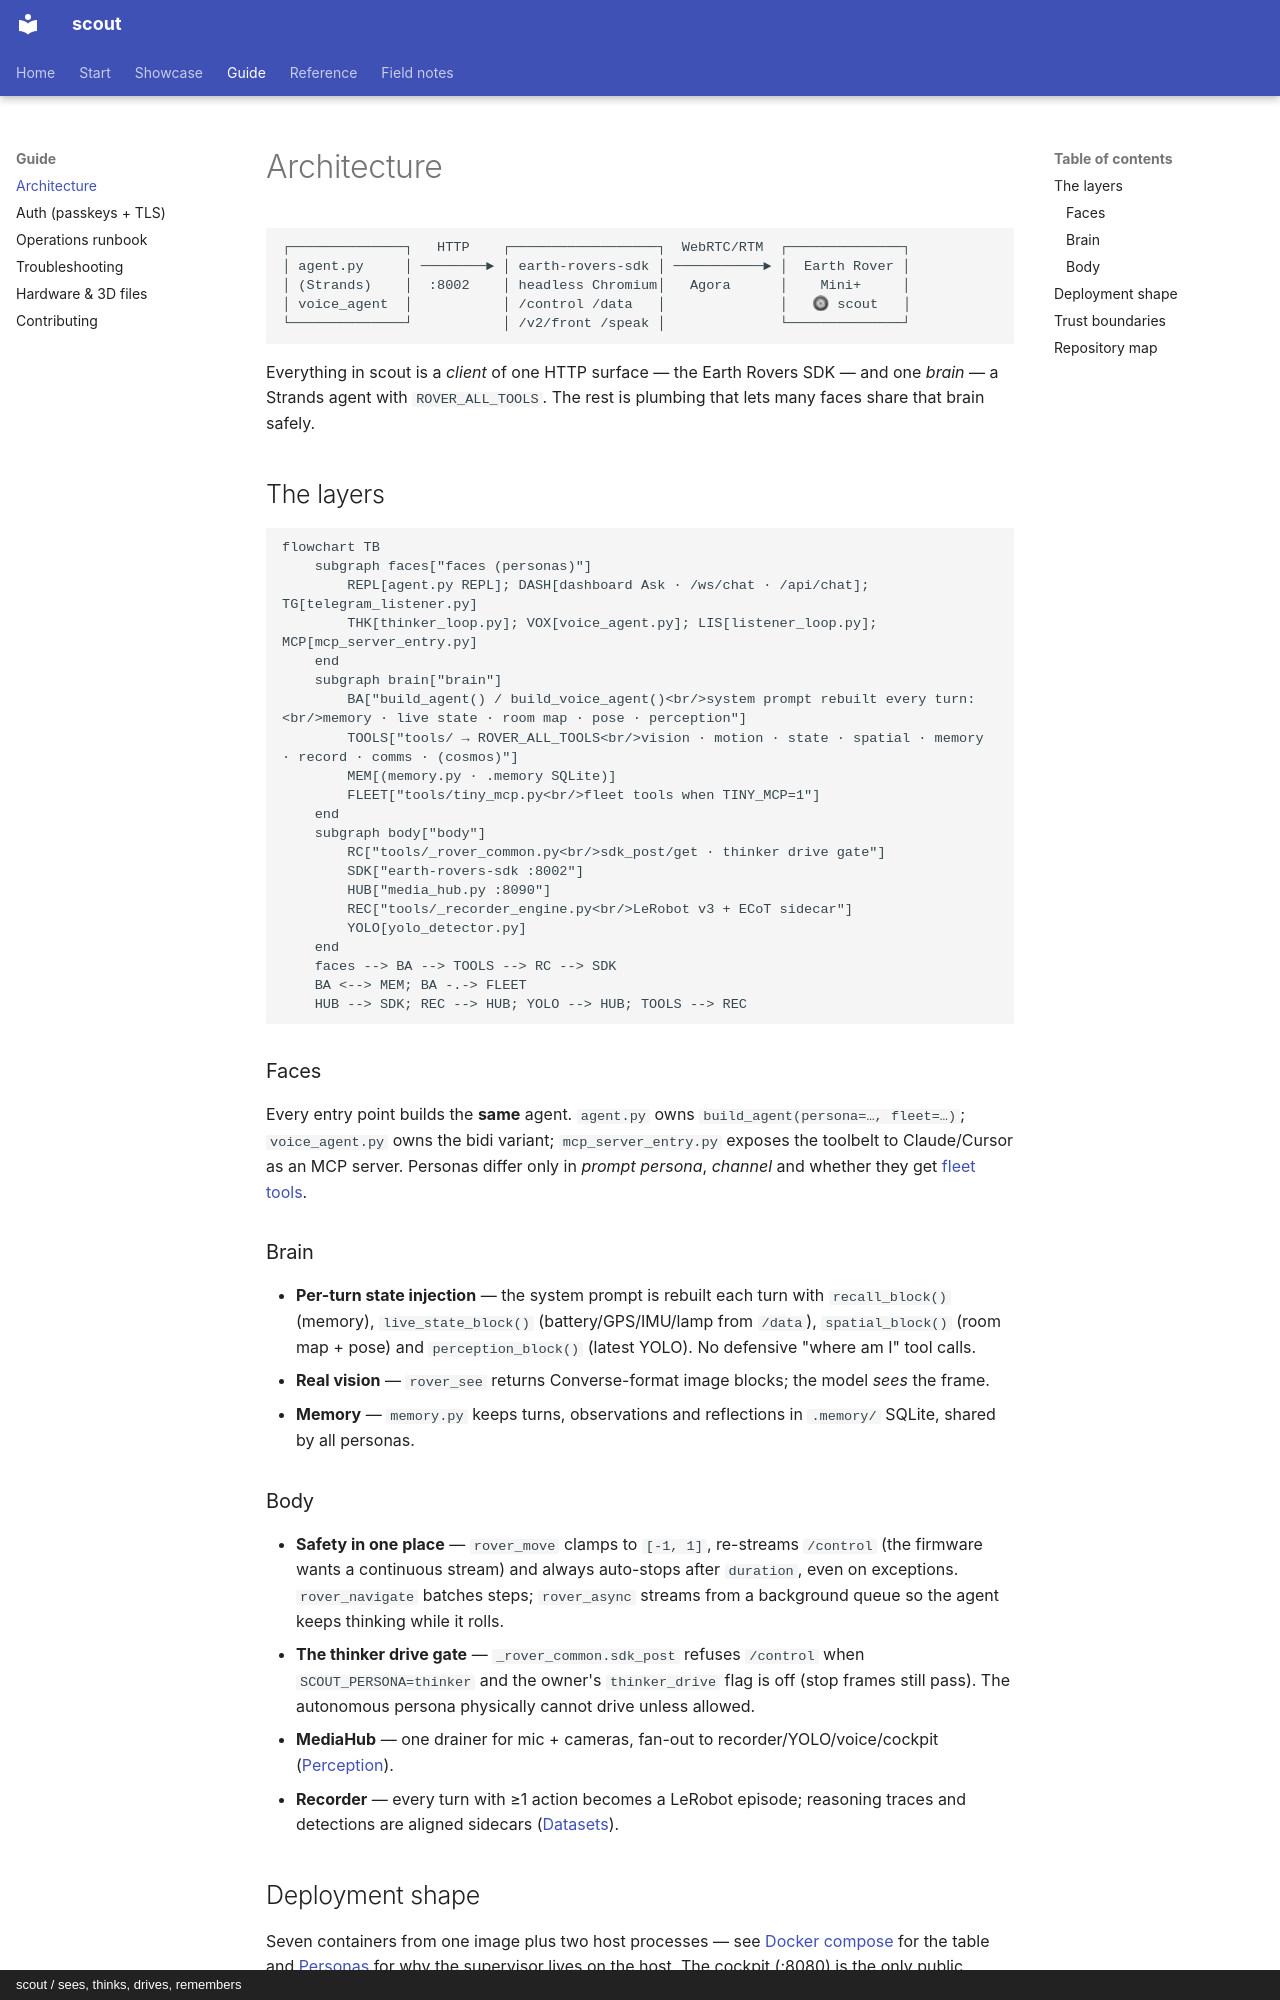

repository: cagataycali/scout-the-rover · page: guide/architecture/index.html · generator: mkdocs · copyright: scout / sees, thinks, drives, remembers

---
title: Architecture
description: "How a prompt becomes wheel motion: the agent, the toolbelt, the SDK bridge, the hub, the recorder, the personas and the gate."
---

# Architecture

```
┌──────────────┐   HTTP    ┌──────────────────┐  WebRTC/RTM  ┌──────────────┐
│ agent.py     │ ────────► │ earth-rovers-sdk │ ───────────► │  Earth Rover │
│ (Strands)    │  :8002    │ headless Chromium│   Agora      │    Mini+     │
│ voice_agent  │           │ /control /data   │              │   🛞 scout   │
└──────────────┘           │ /v2/front /speak │              └──────────────┘
```

Everything in scout is a *client* of one HTTP surface — the Earth Rovers SDK — and one *brain* — a Strands agent with
`ROVER_ALL_TOOLS`. The rest is plumbing that lets many faces share that brain safely.

## The layers

```mermaid
flowchart TB
    subgraph faces["faces (personas)"]
        REPL[agent.py REPL]; DASH[dashboard Ask · /ws/chat · /api/chat]; TG[telegram_listener.py]
        THK[thinker_loop.py]; VOX[voice_agent.py]; LIS[listener_loop.py]; MCP[mcp_server_entry.py]
    end
    subgraph brain["brain"]
        BA["build_agent() / build_voice_agent()<br/>system prompt rebuilt every turn:<br/>memory · live state · room map · pose · perception"]
        TOOLS["tools/ → ROVER_ALL_TOOLS<br/>vision · motion · state · spatial · memory · record · comms · (cosmos)"]
        MEM[(memory.py · .memory SQLite)]
        FLEET["tools/tiny_mcp.py<br/>fleet tools when TINY_MCP=1"]
    end
    subgraph body["body"]
        RC["tools/_rover_common.py<br/>sdk_post/get · thinker drive gate"]
        SDK["earth-rovers-sdk :8002"]
        HUB["media_hub.py :8090"]
        REC["tools/_recorder_engine.py<br/>LeRobot v3 + ECoT sidecar"]
        YOLO[yolo_detector.py]
    end
    faces --> BA --> TOOLS --> RC --> SDK
    BA <--> MEM; BA -.-> FLEET
    HUB --> SDK; REC --> HUB; YOLO --> HUB; TOOLS --> REC
```

### Faces
Every entry point builds the **same** agent. `agent.py` owns `build_agent(persona=…, fleet=…)`; `voice_agent.py` owns the bidi
variant; `mcp_server_entry.py` exposes the toolbelt to Claude/Cursor as an MCP server. Personas differ only in *prompt persona*,
*channel* and whether they get [fleet tools](../fleet.md).

### Brain
- **Per-turn state injection** — the system prompt is rebuilt each turn with `recall_block()` (memory), `live_state_block()`
  (battery/GPS/IMU/lamp from `/data`), `spatial_block()` (room map + pose) and `perception_block()` (latest YOLO). No defensive
  "where am I" tool calls.
- **Real vision** — `rover_see` returns Converse-format image blocks; the model *sees* the frame.
- **Memory** — `memory.py` keeps turns, observations and reflections in `.memory/` SQLite, shared by all personas.
